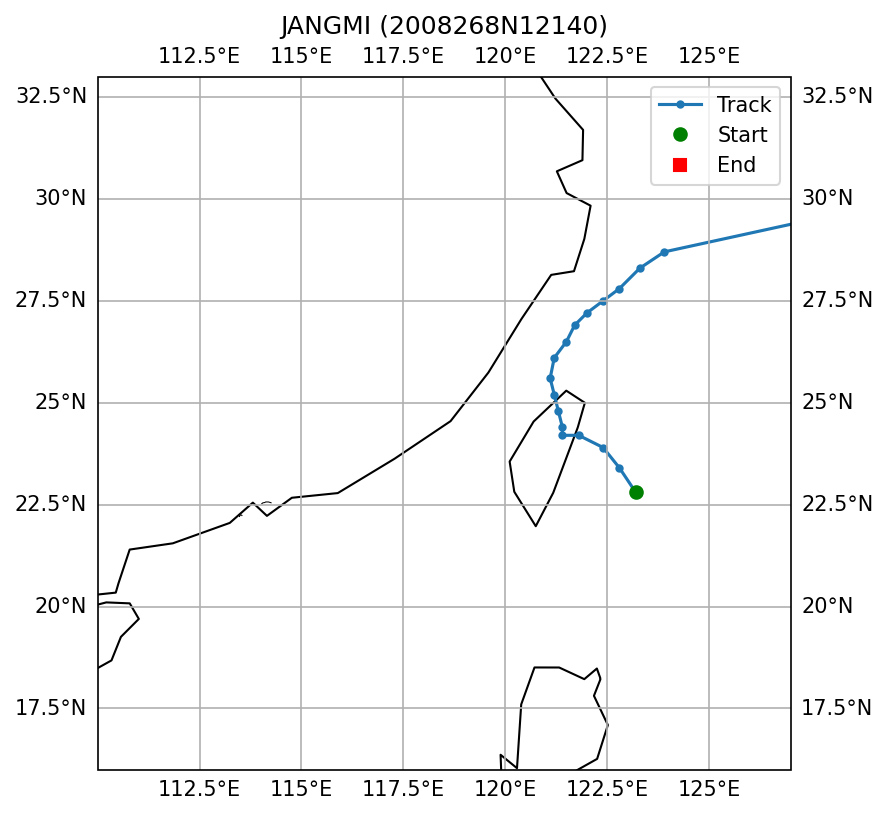

Data behind this chart, as committed beside it:
SID, NAME, ISO_TIME, LAT, LON, DIST2LAND, USA_WIND, USA_PRES, USA_R34_NE, USA_R34_SE, USA_R34_SW, USA_R34_NW, USA_RMW, CMA_CAT
2008268N12140, JANGMI, 2008-09-28 00:00:00, 22.8, 123.2, 187, 130.0, 926.0, 125, 120, 105, 110, 20.0, 6
2008268N12140, JANGMI, 2008-09-28 03:00:00, 23.4, 122.8, 136, 123.0, 932.0, 125, 120, 105, 110, 23.0, 6
2008268N12140, JANGMI, 2008-09-28 06:00:00, 23.9, 122.4, 82, 115.0, 937.0, 125, 120, 105, 110, 25.0, 6
2008268N12140, JANGMI, 2008-09-28 09:00:00, 24.2, 121.8, 15, 100.0, 948.0, 125, 120, 105, 110, 30.0, 6
2008268N12140, JANGMI, 2008-09-28 12:00:00, 24.2, 121.4, 0, 85.0, 959.0, 125, 120, 105, 110, 35.0, 5
2008268N12140, JANGMI, 2008-09-28 15:00:00, 24.4, 121.4, 0, 85.0, 959.0, 125, 120, 105, 110, 35.0, 5
2008268N12140, JANGMI, 2008-09-28 18:00:00, 24.8, 121.3, 0, 75.0, 967.0, 125, 120, 105, 110, 35.0, 4
2008268N12140, JANGMI, 2008-09-28 21:00:00, 25.2, 121.2, 11, 68.0, 973.0, 115, 98, 90, 105, 35.0, 4
2008268N12140, JANGMI, 2008-09-29 00:00:00, 25.6, 121.1, 53, 60.0, 978.0, 105, 75, 75, 100, 35.0, 3
2008268N12140, JANGMI, 2008-09-29 03:00:00, 26.1, 121.2, 102, 58.0, 980.0, 105, 75, 75, 100, 35.0, 3
2008268N12140, JANGMI, 2008-09-29 06:00:00, 26.5, 121.5, 126, 55.0, 982.0, 105, 75, 75, 100, 35.0, 3
2008268N12140, JANGMI, 2008-09-29 09:00:00, 26.9, 121.7, 119, 53.0, 984.0, 103, 88, 88, 100, 35.0, 3
2008268N12140, JANGMI, 2008-09-29 12:00:00, 27.2, 122.0, 121, 50.0, 985.0, 100, 100, 100, 100, 35.0, 3
2008268N12140, JANGMI, 2008-09-29 15:00:00, 27.5, 122.4, 118, 48.0, 987.0, 105, 108, 95, 88, 43.0, 3
2008268N12140, JANGMI, 2008-09-29 18:00:00, 27.8, 122.8, 130, 45.0, 989.0, 110, 115, 90, 75, 50.0, 3
2008268N12140, JANGMI, 2008-09-29 21:00:00, 28.3, 123.3, 161, 45.0, 989.0, 113, 120, 95, 80, 50.0, 3
2008268N12140, JANGMI, 2008-09-30 00:00:00, 28.7, 123.9, 192, 45.0, 989.0, 115, 125, 100, 85, 50.0, 2
2008268N12140, JANGMI, 2008-09-30 21:00:00, 29.9, 129.4, 163, 35.0, 996.0, 105, 125, 85, 80, , 2
2008268N12140, JANGMI, 2008-10-01 00:00:00, 29.9, 130.4, 126, 35.0, 996.0, 105, 125, 85, 80, , 9
